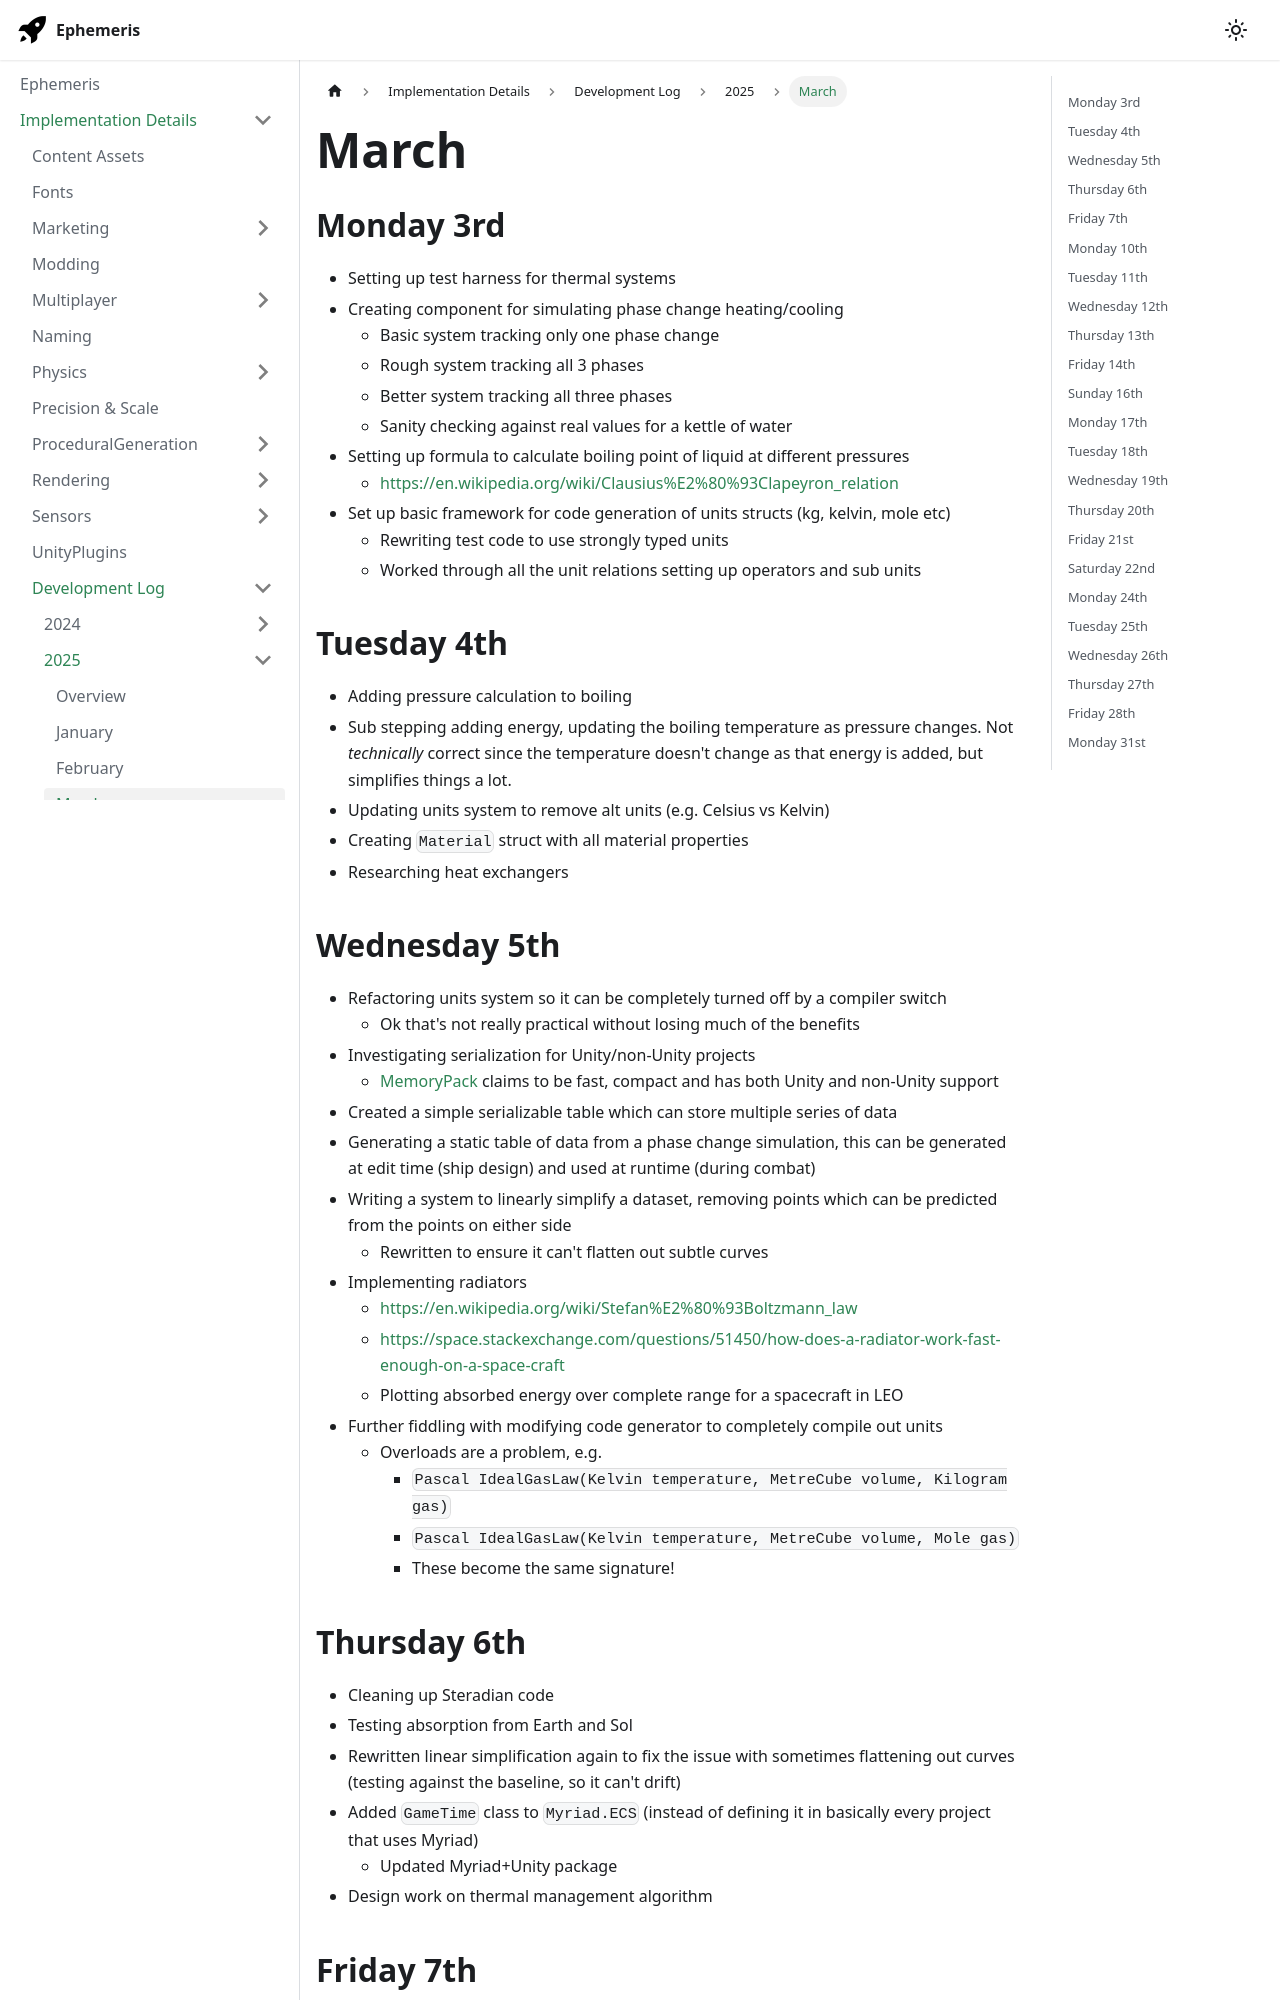

repository: martindevans/EphemerisNotes · page: ImplementationDetails/devlog/2025/March/index.html · generator: docusaurus

---
tags:
  - devlog
sidebar_position: 3
---
## Monday 3rd
- Setting up test harness for thermal systems
- Creating component for simulating phase change heating/cooling
	- Basic system tracking only one phase change
	- Rough system tracking all 3 phases
	- Better system tracking all three phases
	- Sanity checking against real values for a kettle of water
- Setting up formula to calculate boiling point of liquid at different pressures
	- https://en.wikipedia.org/wiki/Clausius%E2%80%93Clapeyron_relation
- Set up basic framework for code generation of units structs (kg, kelvin, mole etc)
	- Rewriting test code to use strongly typed units
	- Worked through all the unit relations setting up operators and sub units
## Tuesday 4th
- Adding pressure calculation to boiling
- Sub stepping adding energy, updating the boiling temperature as pressure changes. Not _technically_ correct since the temperature doesn't change as that energy is added, but simplifies things a lot.
- Updating units system to remove alt units (e.g. Celsius vs Kelvin)
- Creating `Material` struct with all material properties
- Researching heat exchangers
## Wednesday 5th
- Refactoring units system so it can be completely turned off by a compiler switch
	- Ok that's not really practical without losing much of the benefits
- Investigating serialization for Unity/non-Unity projects
	- [MemoryPack](https://github.com/Cysharp/MemoryPack) claims to be fast, compact and has both Unity and non-Unity support
- Created a simple serializable table which can store multiple series of data
- Generating a static table of data from a phase change simulation, this can be generated at edit time (ship design) and used at runtime (during combat)
- Writing a system to linearly simplify a dataset, removing points which can be predicted from the points on either side
	- Rewritten to ensure it can't flatten out subtle curves
- Implementing radiators
	- https://en.wikipedia.org/wiki/Stefan%E2%80%93Boltzmann_law
	- https://space.stackexchange.com/questions/51450/how-does-a-radiator-work-fast-enough-on-a-space-craft
	- Plotting absorbed energy over complete range for a spacecraft in LEO
- Further fiddling with modifying code generator to completely compile out units
	- Overloads are a problem, e.g.
		- `Pascal IdealGasLaw(Kelvin temperature, MetreCube volume, Kilogram gas)`
		- `Pascal IdealGasLaw(Kelvin temperature, MetreCube volume, Mole gas)`
		- These become the same signature!
